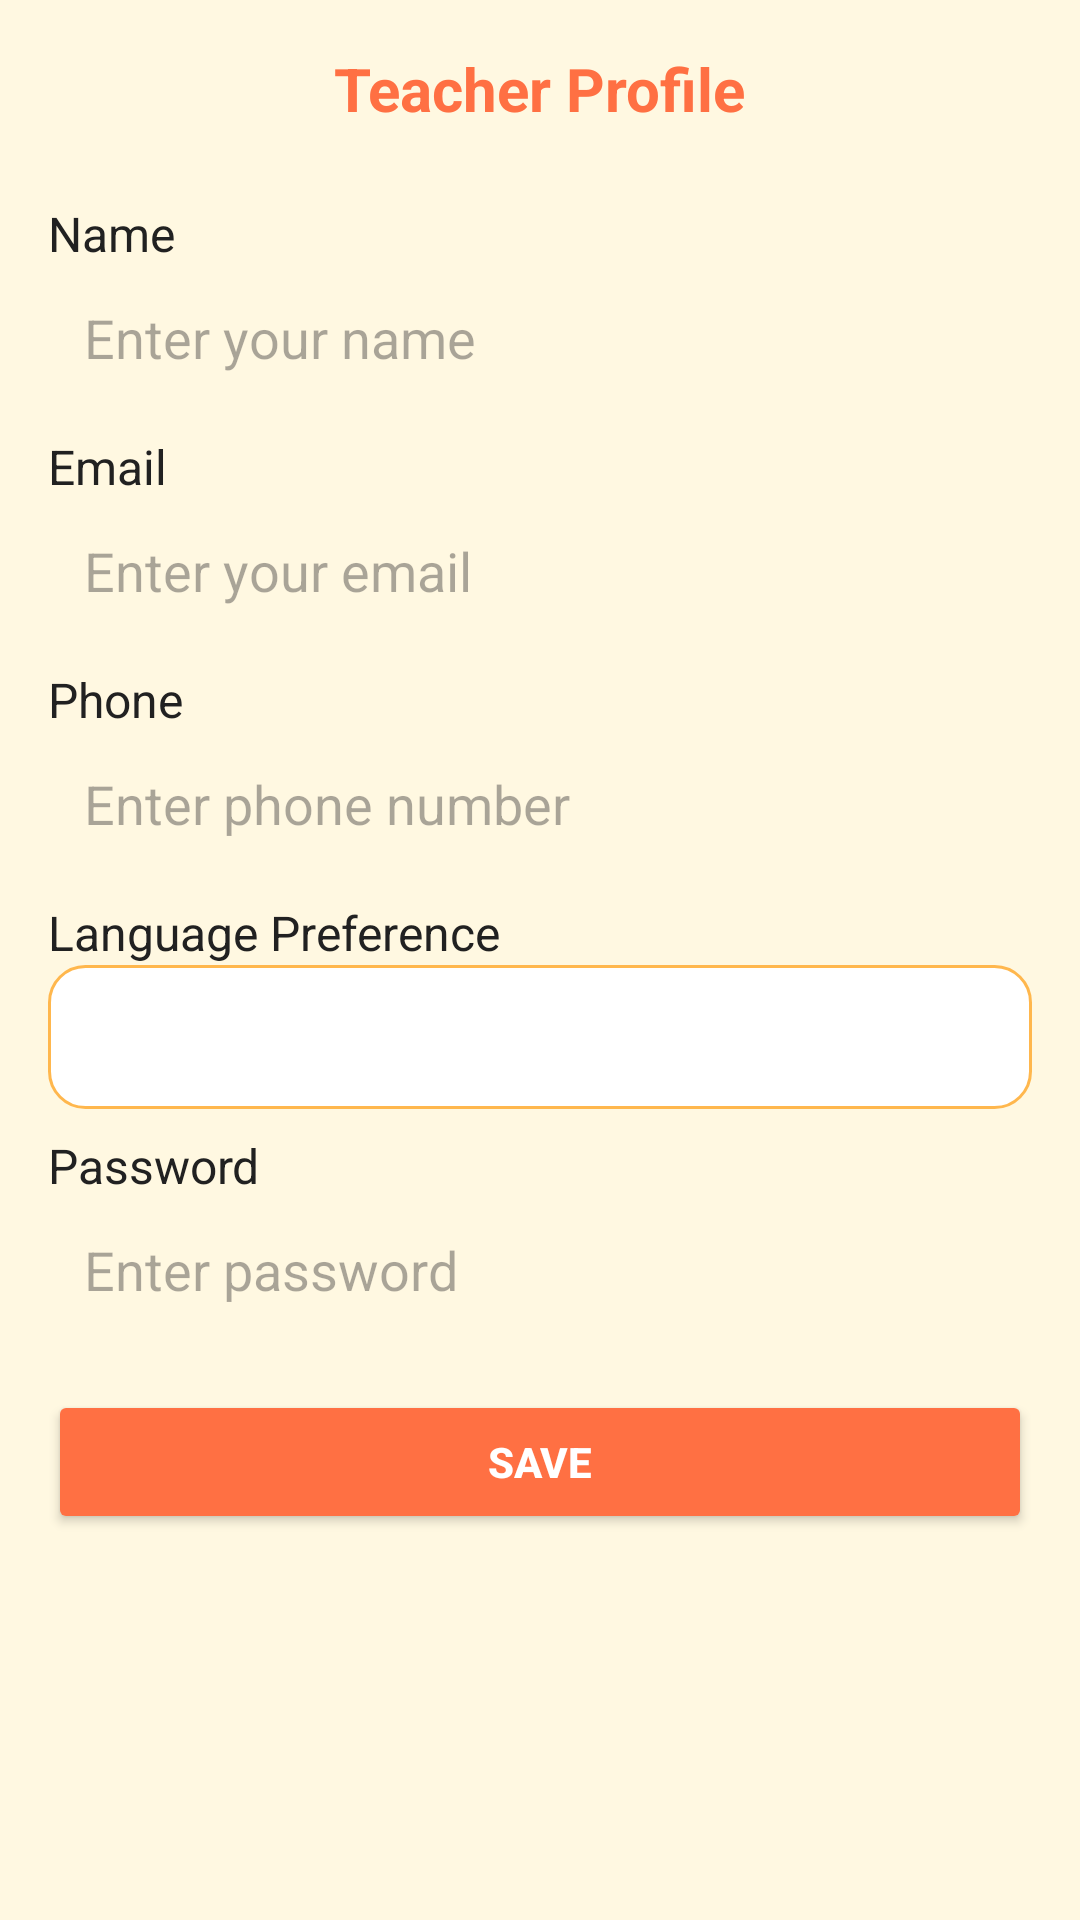

Produce the Android XML layout that renders to this screen, including the resource entries it uses.
<!-- AndroidManifest.xml: application theme Theme.DigitalLearningPlatform -->
<!-- res/layout/fragment_teacher_profile.xml -->
<?xml version="1.0" encoding="utf-8"?>
<ScrollView xmlns:android="http://schemas.android.com/apk/res/android"
    android:layout_width="match_parent"
    android:layout_height="match_parent"
    android:padding="16dp"
    android:background="@color/teacher_bg">

    <LinearLayout
        android:layout_width="match_parent"
        android:layout_height="wrap_content"
        android:orientation="vertical">

        
        <TextView
            android:layout_width="wrap_content"
            android:layout_height="wrap_content"
            android:text="Teacher Profile"
            android:textSize="20sp"
            android:textStyle="bold"
            android:textColor="@color/teacher_primary"
            android:layout_gravity="center"
            android:paddingBottom="16dp"/>

        
        <TextView
            android:layout_width="wrap_content"
            android:layout_height="wrap_content"
            android:text="Name"
            android:textSize="16sp"
            android:textColor="@color/teacher_text"
            android:paddingTop="8dp"/>
        <EditText
            android:id="@+id/etTeacherName"
            android:layout_width="match_parent"
            android:layout_height="48dp"
            android:hint="Enter your name"
            android:background="@drawable/bg_edittext"
            android:padding="12dp"/>

        
        <TextView
            android:layout_width="wrap_content"
            android:layout_height="wrap_content"
            android:text="Email"
            android:textSize="16sp"
            android:textColor="@color/teacher_text"
            android:paddingTop="8dp"/>
        <EditText
            android:id="@+id/etTeacherEmail"
            android:layout_width="match_parent"
            android:layout_height="48dp"
            android:hint="Enter your email"
            android:inputType="textEmailAddress"
            android:background="@drawable/bg_edittext"
            android:padding="12dp"/>

        
        <TextView
            android:layout_width="wrap_content"
            android:layout_height="wrap_content"
            android:text="Phone"
            android:textSize="16sp"
            android:textColor="@color/teacher_text"
            android:paddingTop="8dp"/>
        <EditText
            android:id="@+id/etTeacherPhone"
            android:layout_width="match_parent"
            android:layout_height="48dp"
            android:hint="Enter phone number"
            android:inputType="phone"
            android:background="@drawable/bg_edittext"
            android:padding="12dp"/>

        
        <TextView
            android:layout_width="wrap_content"
            android:layout_height="wrap_content"
            android:text="Language Preference"
            android:textSize="16sp"
            android:textColor="@color/teacher_text"
            android:paddingTop="8dp"/>
        <Spinner
            android:id="@+id/spLanguagePref"
            android:layout_width="match_parent"
            android:layout_height="48dp"
            android:background="@drawable/bg_spinner"
            android:padding="8dp"/>

        
        <TextView
            android:layout_width="wrap_content"
            android:layout_height="wrap_content"
            android:text="Password"
            android:textSize="16sp"
            android:textColor="@color/teacher_text"
            android:paddingTop="8dp"/>
        <EditText
            android:id="@+id/etTeacherPassword"
            android:layout_width="match_parent"
            android:layout_height="48dp"
            android:hint="Enter password"
            android:inputType="textPassword"
            android:background="@drawable/bg_edittext"
            android:padding="12dp"/>

        
        <Button
            android:id="@+id/btnSaveTeacherProfile"
            android:layout_width="match_parent"
            android:layout_height="48dp"
            android:text="Save"
            android:textColor="@color/white"
            android:backgroundTint="@color/teacher_primary"
            android:textStyle="bold"
            android:layout_marginTop="16dp"/>
    </LinearLayout>
</ScrollView>
<!-- resources referenced by this layout -->
<resources>
  <color name="teacher_bg">#FFF8E1</color>
  <color name="teacher_primary">#FF7043</color>
  <color name="teacher_text">#212121</color>
  <color name="white">#FFFFFFFF</color>
  <!-- drawable bg_spinner (drawable) -->
  <?xml version="1.0" encoding="utf-8"?>
  <shape xmlns:android="http://schemas.android.com/apk/res/android" android:shape="rectangle">
      <solid android:color="@color/white"/>
      <corners android:radius="12dp"/>
      <stroke android:width="1dp" android:color="@color/teacher_border"/>
  </shape>
  <style name="Theme.DigitalLearningPlatform" parent="Base.Theme.DigitalLearningPlatform" />
  <color name="teacher_border">#FFB74D</color>
  <style name="Base.Theme.DigitalLearningPlatform" parent="Theme.Material3.DayNight.NoActionBar">
          
          
      </style>
</resources>
